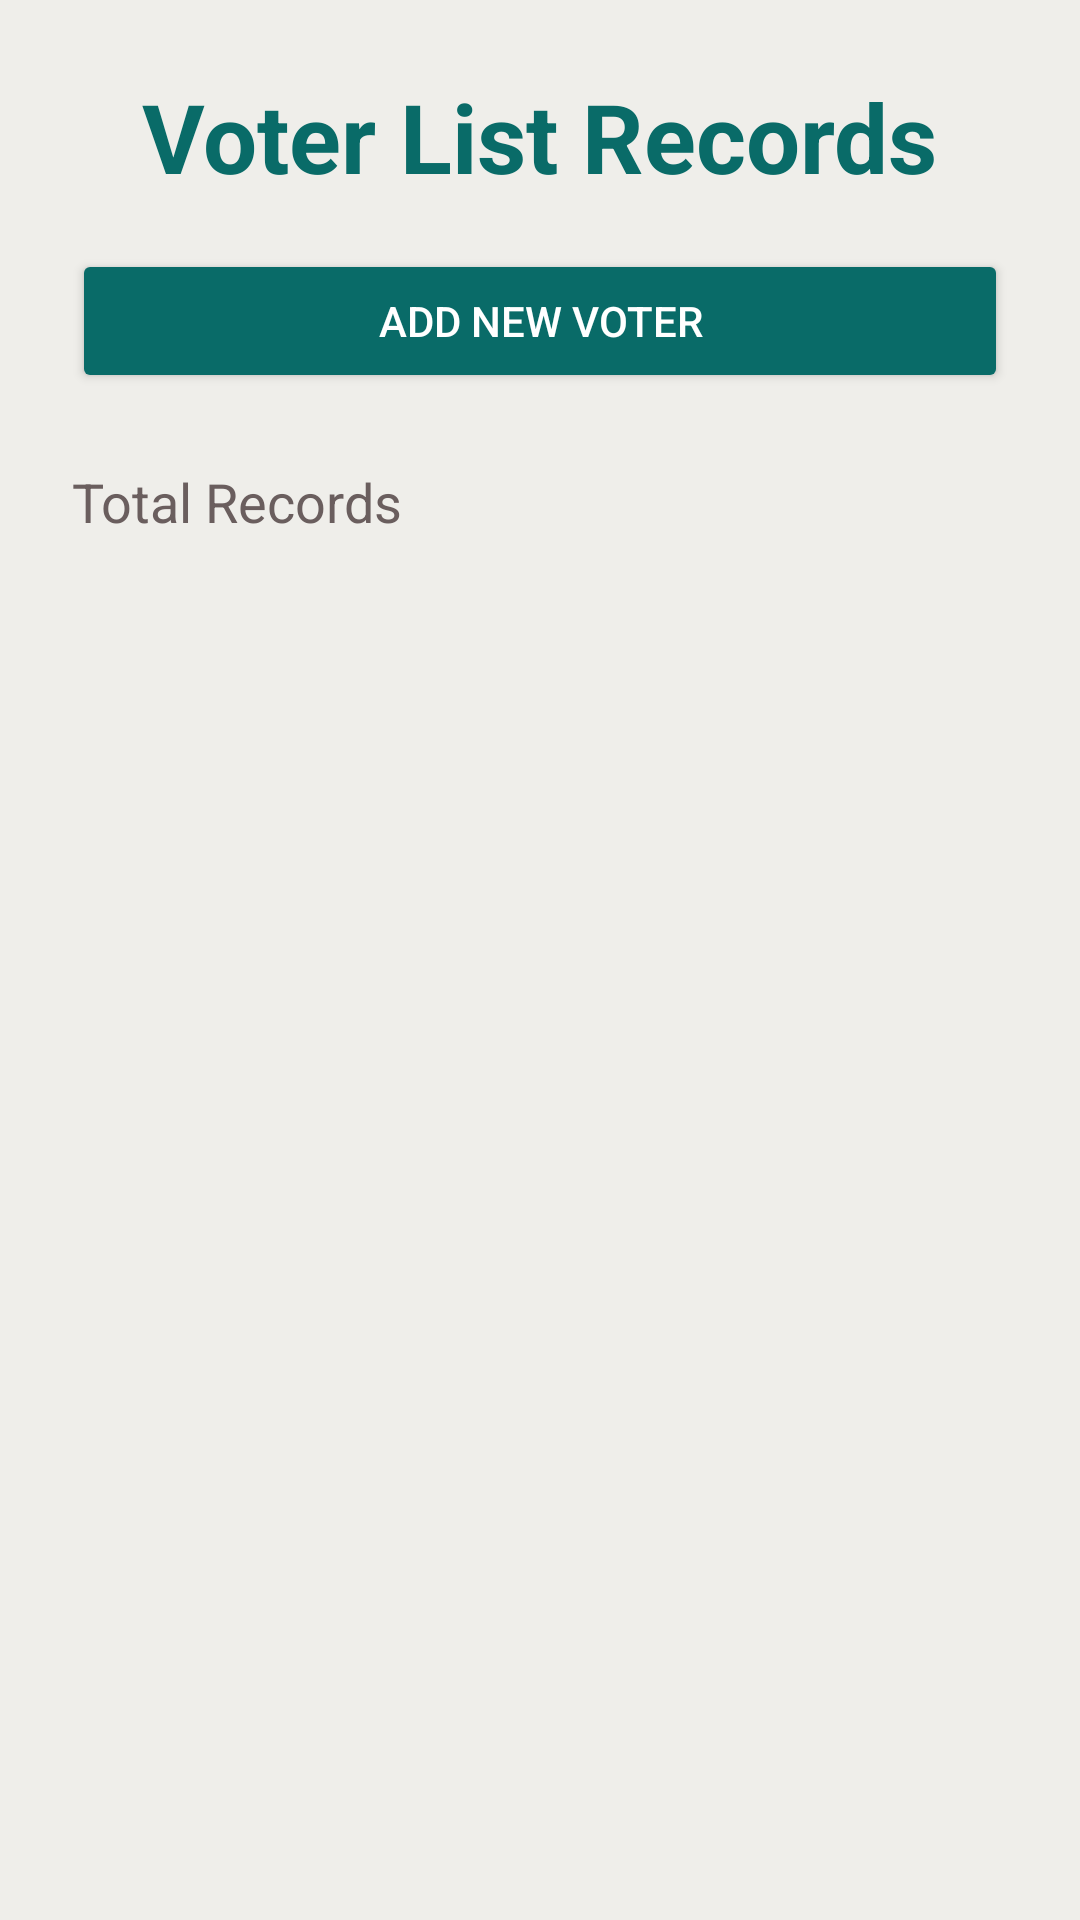

Layout XML and referenced resources for this Android screen:
<!-- AndroidManifest.xml: application theme Theme.Mark10 -->
<!-- res/layout/activity_main.xml -->
<?xml version="1.0" encoding="utf-8"?>
<ScrollView xmlns:android="http://schemas.android.com/apk/res/android"
    xmlns:app="http://schemas.android.com/apk/res-auto"
    xmlns:tools="http://schemas.android.com/tools"
    android:layout_width="match_parent"
    android:layout_height="match_parent"
    android:background="#EFEEEA"
    tools:context=".MainActivity">

    <LinearLayout
        android:id="@+id/main"
        android:layout_width="match_parent"
        android:layout_height="wrap_content"
        android:orientation="vertical"
        android:padding="24dp"
        android:gravity="center_vertical">

        <TextView
            android:layout_width="wrap_content"
            android:layout_height="wrap_content"
            android:text="Voter List Records"
            android:layout_gravity="center_horizontal"
            android:layout_marginBottom="16dp"
            android:textSize="32sp"
            android:textStyle="bold"
            android:textColor="#096B68" />

        <Button
            android:id="@+id/add"
            android:layout_width="match_parent"
            android:layout_height="wrap_content"
            android:text="Add new Voter"
            android:backgroundTint="#096B68"
            android:textColor="#FFFFFF"
            android:fontFamily="sans-serif-medium"
            android:layout_marginBottom="24dp" />
        <TextView
            android:id="@+id/total_records"
            android:layout_width="wrap_content"
            android:layout_height="wrap_content"
            android:text="Total Records"
            android:textSize="18sp"
            android:textColor="#6A5E5E"
            android:layout_marginBottom="16dp" />



        <androidx.recyclerview.widget.RecyclerView
            android:id="@+id/rv"
            android:layout_width="match_parent"
            android:layout_height="wrap_content"
            android:paddingBottom="32dp" />

    </LinearLayout>
</ScrollView>
<!-- resources referenced by this layout -->
<resources>
  <style name="Theme.Mark10" parent="Base.Theme.Mark10" />
  <style name="Base.Theme.Mark10" parent="Theme.Material3.DayNight.NoActionBar">
          <item name="colorPrimary">#6A9C89</item>
          <item name="colorPrimaryContainer">#C4DAD2</item>
          <item name="android:colorBackground">#FFFFFF</item>
          <item name="android:textColor">#222831</item>
          <item name="android:statusBarColor">#6A9C89</item>
          <item name="android:windowLightStatusBar">true</item>
      </style>
</resources>
